Run: headless pygame with SDL's dummy video driver; simulated clock (each Clock.tick advances the game by its frame time, no real sleeping); random seed 0; keys injected as events and as key.get_pressed() state; no mouse input.
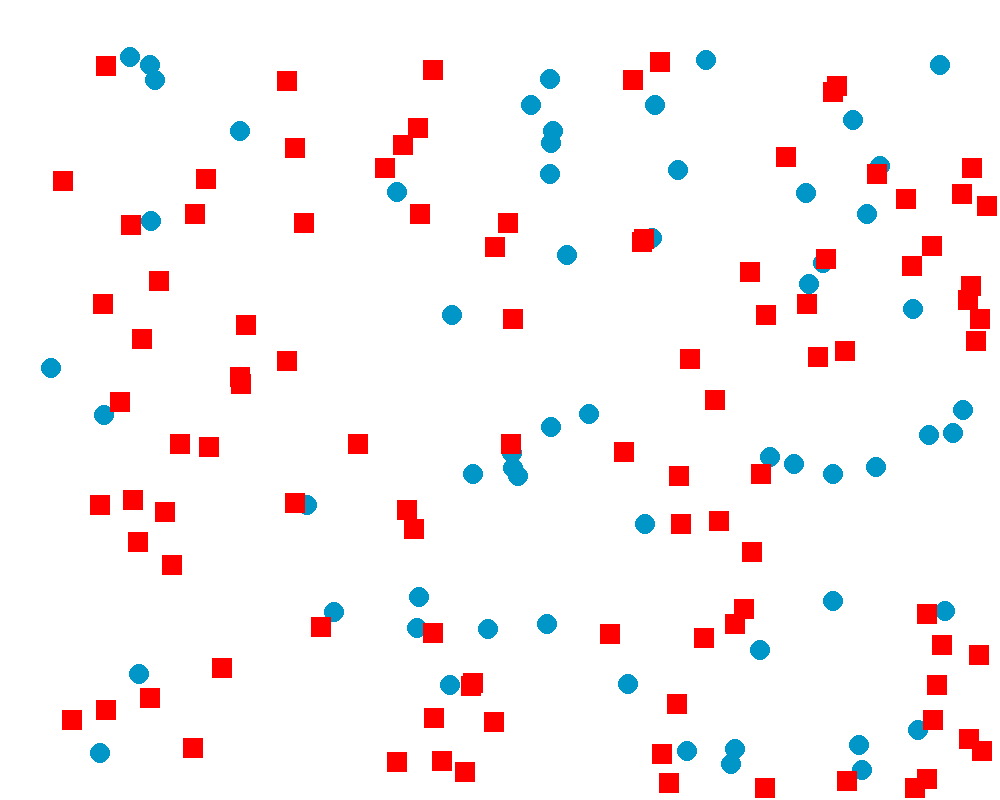
Frame 1 of 4 · flips 1–60 · no input
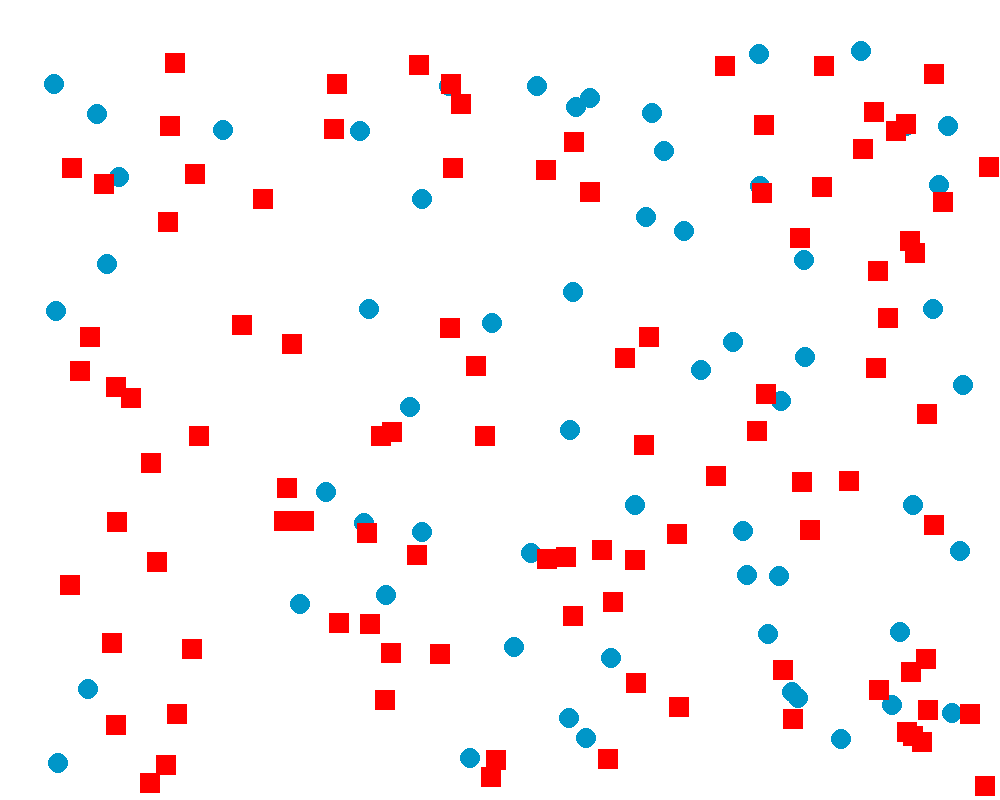
Frame 2 of 4 · flips 61–180 · tapped SPACE, RETURN · held RIGHT (→), D
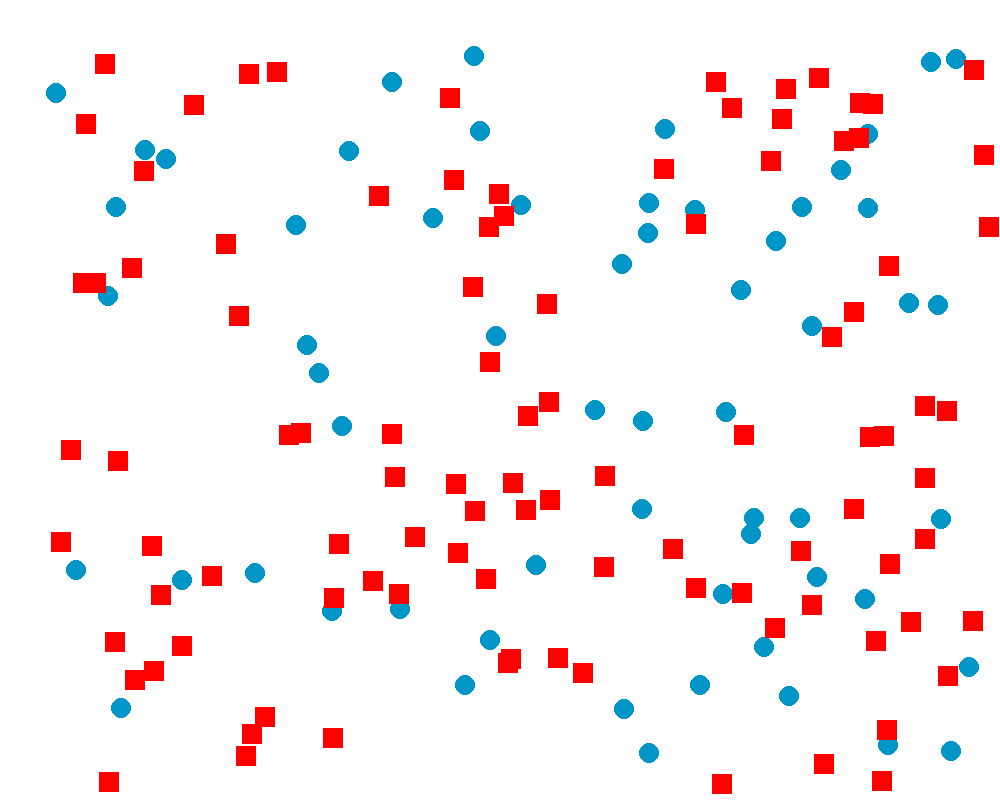
Frame 3 of 4 · flips 181–300 · held DOWN (↓), S
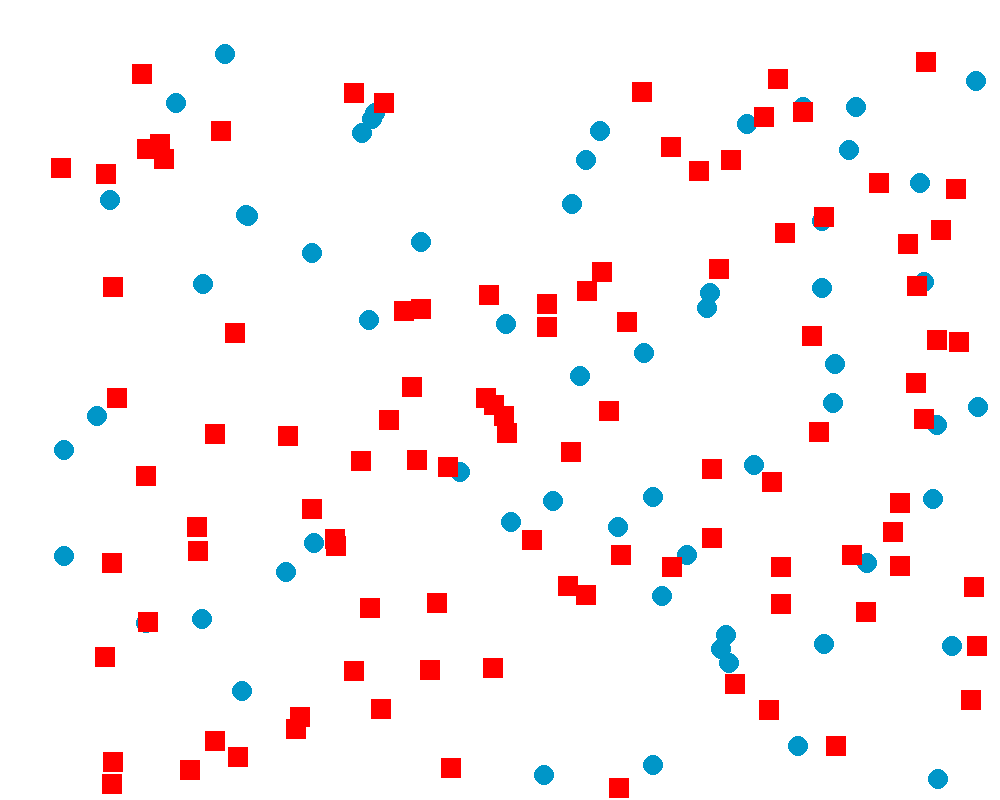
Frame 4 of 4 · flips 301–420 · held LEFT (←), A, UP (↑), W

The pygame program that drew these frames:

import pygame
from random import randint, random

# jeanaymeric@gmail.com

START_circle = 60
start_Square= 100
win_w = 1000
win_h = 800
VEL = 1

win = pygame.display.set_mode((win_w, win_h))
pygame.display.set_caption("Petri")
win.fill((255, 255, 255))
clock = pygame.time.Clock()


# -------------------------------------------------------------////////////////// MICROBE mangeur ////////////////////////////-------------------------
# creation des microbes mangeure
class Destructor:
    def __init__(self, x, y, xvel, yvel):
        self.x = x
        self.y = y
        self.XVEL = xvel
        self.YVEL = yvel
        pass

    def draw(self):
        pygame.draw.rect(win, (255, 0, 0), (round(self.x), round(self.y) , 20, 20))

    def move(self):
        if self.x < 50 or self.x > win_w-20:
            self.XVEL = -self.XVEL
        if self.y < 50 or self.y > win_h-20:
            self.YVEL = -self.YVEL

        self.x += self.XVEL
        self.y += self.YVEL

destructors = []

for _ in range(start_Square):
    xvel = randint(0, VEL*100*2)/100 - VEL
    ysign = randint(0, 1)
    yvel = (VEL**2 - xvel**2)**0.5

    if ysign == 0:
        yvel *= -1

    xpos = randint(70, win_w-30)
    ypos = randint(70, win_h-30)
    destructors.append(Destructor(xpos, ypos, xvel, yvel))

    for destructor in destructors:
        destructor.draw()

pygame.display.update()
clock.tick(30)




# -------------------------------------------------------//////////  MICROBE SIMPLE ///////////////---------------------
class Microbe:
    def __init__(self, x, y, xvel, yvel):
        self.x = x
        self.y = y
        self.XVEL = xvel
        self.YVEL = yvel
        pass

    def draw(self):
        pygame.draw.circle(win, (0, 150, 200), (round(self.x), round(self.y)), 10)

    def move(self):
        if self.x < 50 or self.x > win_w-20:
            self.XVEL = -self.XVEL
        if self.y < 50 or self.y > win_h-20:
            self.YVEL = -self.YVEL

        self.x += self.XVEL
        self.y += self.YVEL


microbes = []

for _ in range(START_circle):
    xvel = randint(0, VEL*100*2)/100 - VEL
    ysign = randint(0, 1)
    yvel = (VEL**2 - xvel**2)**0.5

    if ysign == 0:
        yvel *= -1

    xpos = randint(70, win_w-30)
    ypos = randint(70, win_h-30)
    microbes.append(Microbe(xpos, ypos, xvel, yvel))

    for microbe in microbes:
        microbe.draw()


pygame.display.update()

petri_run = True

while petri_run:
    for event in pygame.event.get():
        if event.type == pygame.QUIT:
            petri_run = False
            break

    win.fill((255, 255, 255))

    for elt in microbes:
        elt.draw()
        elt.move()


    for elt in destructors:
        elt.draw()
        elt.move()

    

    pygame.display.update()
    clock.tick(24)
